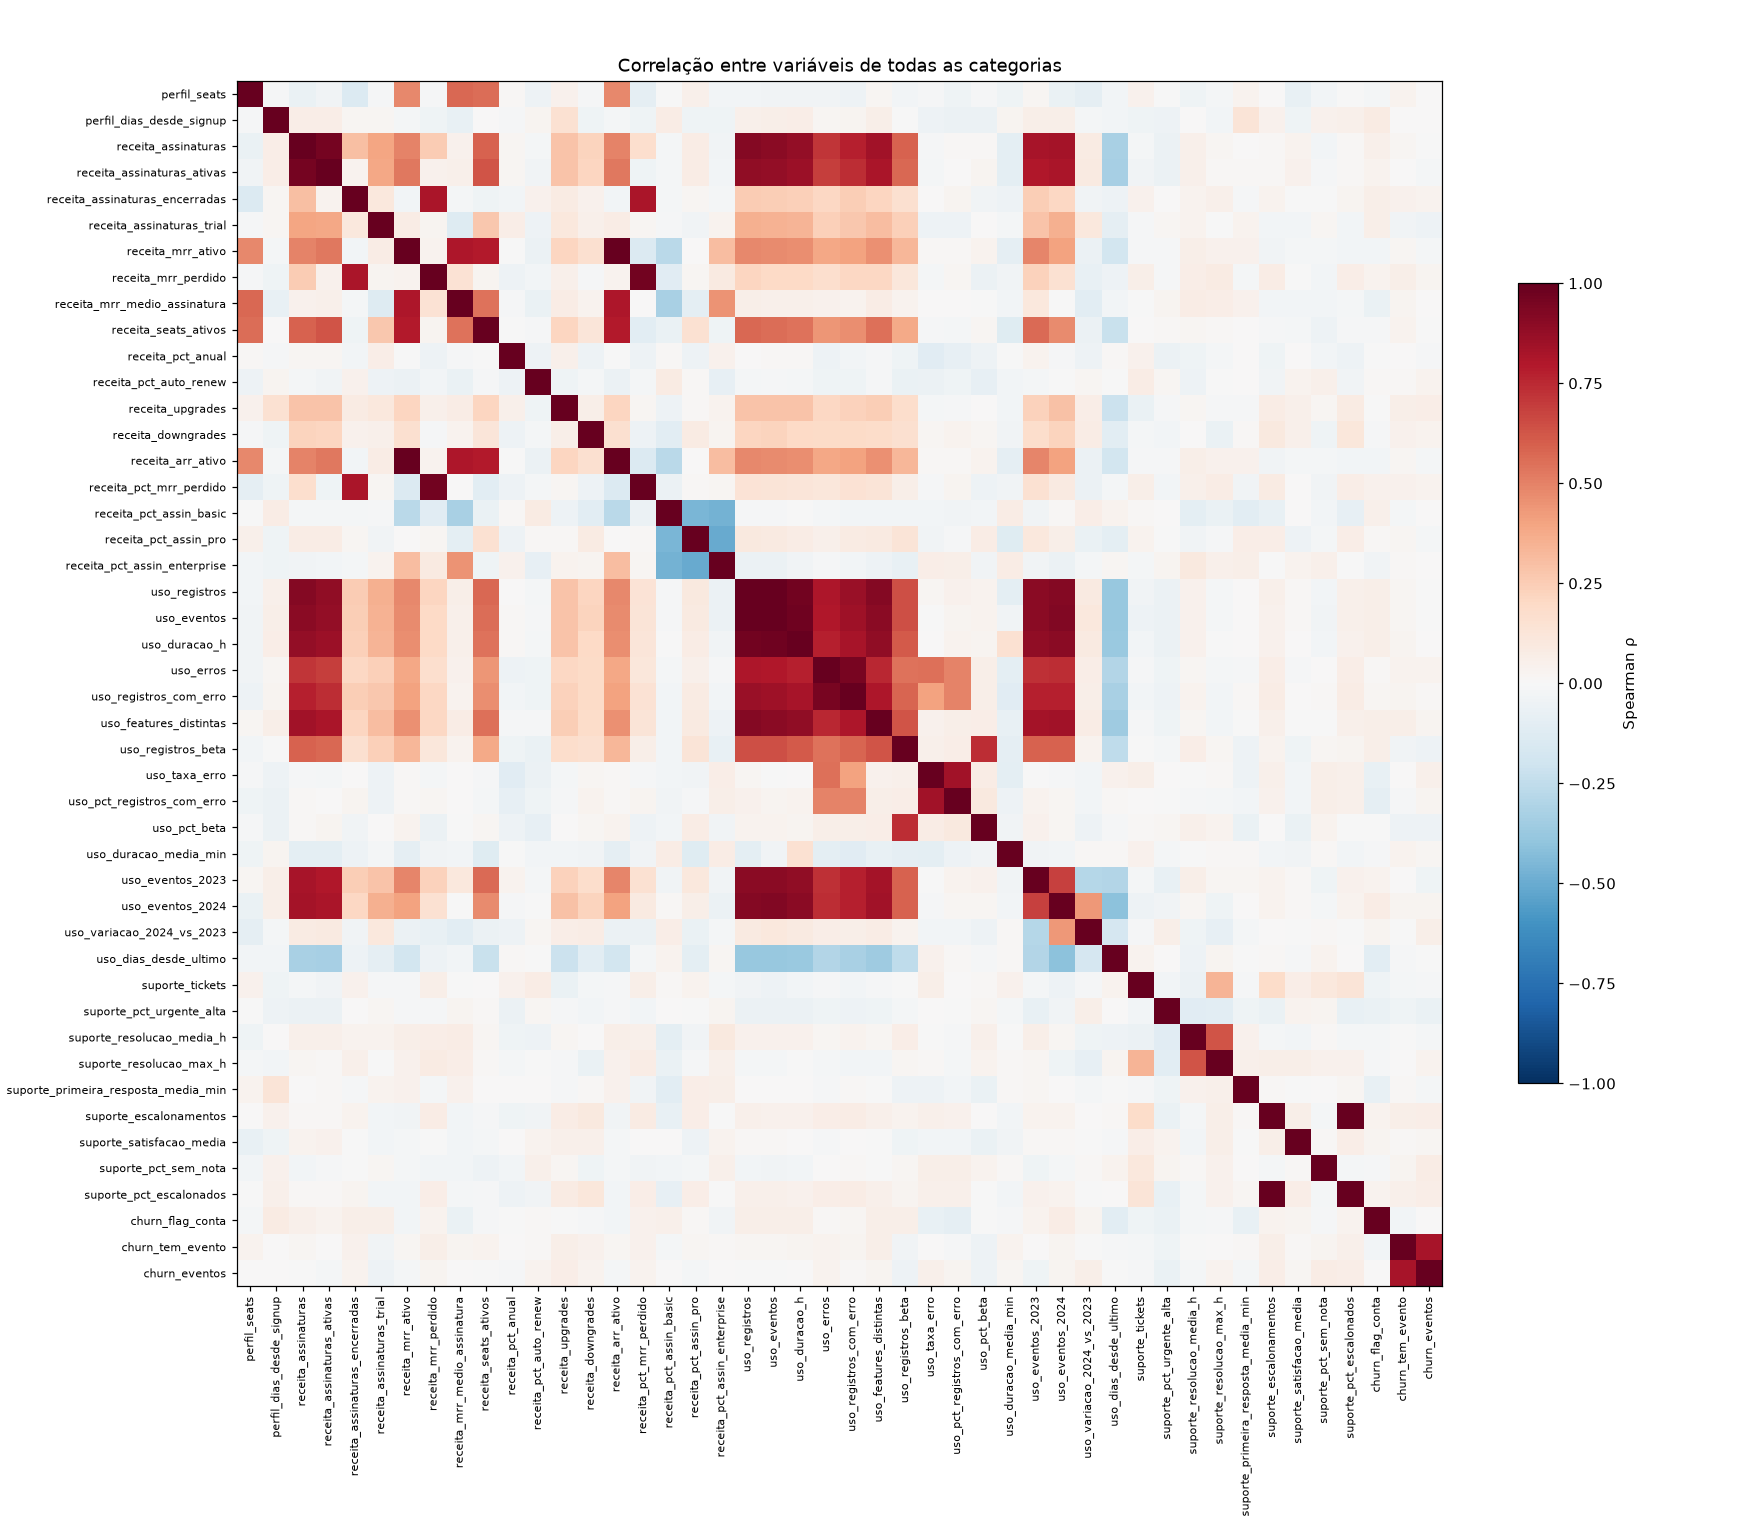

The data file committed next to this chart (first rows):
, perfil_seats, perfil_dias_desde_signup, receita_assinaturas, receita_assinaturas_ativas, receita_assinaturas_encerradas, receita_assinaturas_trial, receita_mrr_ativo, receita_mrr_perdido, receita_mrr_medio_assinatura, receita_seats_ativos, receita_pct_anual, receita_pct_auto_renew, receita_upgrades, receita_downgrades, receita_arr_ativo, receita_pct_mrr_perdido, receita_pct_assin_basic, receita_pct_assin_pro, receita_pct_assin_enterprise, uso_registros, uso_eventos, uso_duracao_h, uso_erros
perfil_seats, 1.0, -0.01042, -0.06651, -0.03406, -0.1364, -0.01544, 0.4778, -0.01264, 0.5754, 0.5616, 0.007989, -0.05123, 0.03912, -0.01012, 0.4778, -0.08869, -0.004559, 0.05248, -0.02579, -0.02354, -0.03186, -0.03675, -0.03869
perfil_dias_desde_signup, -0.01042, 1.0, 0.06751, 0.06591, 0.01635, 0.01749, -0.01844, -0.04211, -0.0707, 0.006987, -0.01274, 0.02741, 0.1559, -0.04024, -0.01844, -0.04337, 0.07685, -0.04514, -0.04261, 0.05193, 0.05786, 0.07023, 0.01805
receita_assinaturas, -0.06651, 0.06751, 1.0, 0.9592, 0.2985, 0.3918, 0.4965, 0.2504, 0.04219, 0.5875, 0.02234, -0.02086, 0.2868, 0.2194, 0.4965, 0.1647, -0.0157, 0.07093, -0.03518, 0.9146, 0.9049, 0.8803, 0.7162
receita_assinaturas_ativas, -0.03406, 0.06591, 0.9592, 1.0, 0.03569, 0.3857, 0.5272, 0.0426, 0.0472, 0.6307, 0.02177, -0.03735, 0.2825, 0.2131, 0.5272, -0.04678, -0.0223, 0.07679, -0.02961, 0.8847, 0.878, 0.8546, 0.6921
receita_assinaturas_encerradas, -0.1364, 0.01635, 0.2985, 0.03569, 1.0, 0.1055, -0.02647, 0.8154, -0.02311, -0.04118, -0.02635, 0.04684, 0.07997, 0.04363, -0.02647, 0.8157, -0.01821, 0.01951, -0.01952, 0.257, 0.2439, 0.2351, 0.207
receita_assinaturas_trial, -0.01544, 0.01749, 0.3918, 0.3857, 0.1055, 1.0, 0.07694, 0.02474, -0.1306, 0.2693, 0.06382, -0.0512, 0.1082, 0.05285, 0.07694, 0.01665, -0.01054, -0.03232, 0.0354, 0.3526, 0.3501, 0.3397, 0.2402
receita_mrr_ativo, 0.4778, -0.01844, 0.4965, 0.5272, -0.02647, 0.07694, 1.0, 0.03195, 0.811, 0.796, -0.0003167, -0.05579, 0.2144, 0.1569, 1.0, -0.1347, -0.2724, 0.0008863, 0.308, 0.4835, 0.4744, 0.4637, 0.383
receita_mrr_perdido, -0.01264, -0.04211, 0.2504, 0.0426, 0.8154, 0.02474, 0.03195, 1.0, 0.1451, 0.0309, -0.05146, -0.02519, 0.04973, -0.01081, 0.03195, 0.9685, -0.1129, 0.01586, 0.08676, 0.2159, 0.2016, 0.1968, 0.171
receita_mrr_medio_assinatura, 0.5754, -0.0707, 0.04219, 0.0472, -0.02311, -0.1306, 0.811, 0.1451, 1.0, 0.5443, -0.01114, -0.06783, 0.0739, 0.03205, 0.811, 0.001298, -0.3277, -0.0982, 0.4491, 0.0585, 0.0503, 0.05431, 0.03934
receita_seats_ativos, 0.5616, 0.006987, 0.5875, 0.6307, -0.04118, 0.2693, 0.796, 0.0309, 0.5443, 1.0, -0.006884, -0.008797, 0.2137, 0.1209, 0.796, -0.1062, -0.06299, 0.1489, -0.03938, 0.5758, 0.5597, 0.5405, 0.4382
receita_pct_anual, 0.007989, -0.01274, 0.02234, 0.02177, -0.02635, 0.06382, -0.0003167, -0.05146, -0.01114, -0.006884, 1.0, -0.04829, 0.04712, -0.0515, -0.0003167, -0.05367, 0.0106, -0.04724, 0.04205, 0.005514, 0.01141, 0.01037, -0.0546
receita_pct_auto_renew, -0.05123, 0.02741, -0.02086, -0.03735, 0.04684, -0.0512, -0.05579, -0.02519, -0.06783, -0.008797, -0.04829, 1.0, -0.04077, -0.01978, -0.05579, -0.01788, 0.07855, 0.01378, -0.07898, -0.01802, -0.01506, -0.01778, -0.04238
receita_upgrades, 0.03912, 0.1559, 0.2868, 0.2825, 0.07997, 0.1082, 0.2144, 0.04973, 0.0739, 0.2137, 0.04712, -0.04077, 1.0, 0.05628, 0.2144, 0.02086, -0.04837, 0.01074, 0.03235, 0.2861, 0.2864, 0.2883, 0.2104
receita_downgrades, -0.01012, -0.04024, 0.2194, 0.2131, 0.04363, 0.05285, 0.1569, -0.01081, 0.03205, 0.1209, -0.0515, -0.01978, 0.05628, 1.0, 0.1569, -0.04893, -0.107, 0.08331, 0.03004, 0.2127, 0.219, 0.1974, 0.1933
receita_arr_ativo, 0.4778, -0.01844, 0.4965, 0.5272, -0.02647, 0.07694, 1.0, 0.03195, 0.811, 0.796, -0.0003167, -0.05579, 0.2144, 0.1569, 1.0, -0.1347, -0.2724, 0.0008863, 0.308, 0.4835, 0.4744, 0.4637, 0.383
receita_pct_mrr_perdido, -0.08869, -0.04337, 0.1647, -0.04678, 0.8157, 0.01665, -0.1347, 0.9685, 0.001298, -0.1062, -0.05367, -0.01788, 0.02086, -0.04893, -0.1347, 1.0, -0.05842, 0.01068, 0.02148, 0.1383, 0.1267, 0.1222, 0.1152
receita_pct_assin_basic, -0.004559, 0.07685, -0.0157, -0.0223, -0.01821, -0.01054, -0.2724, -0.1129, -0.3277, -0.06299, 0.0106, 0.07855, -0.04837, -0.107, -0.2724, -0.05842, 1.0, -0.4607, -0.4723, -0.01519, -0.008925, -0.003352, -0.01949
receita_pct_assin_pro, 0.05248, -0.04514, 0.07093, 0.07679, 0.01951, -0.03232, 0.0008863, 0.01586, -0.0982, 0.1489, -0.04724, 0.01378, 0.01074, 0.08331, 0.0008863, 0.01068, -0.4607, 1.0, -0.5019, 0.0974, 0.08988, 0.07137, 0.05298
receita_pct_assin_enterprise, -0.02579, -0.04261, -0.03518, -0.02961, -0.01952, 0.0354, 0.308, 0.08676, 0.4491, -0.03938, 0.04205, -0.07898, 0.03235, 0.03004, 0.308, 0.02148, -0.4723, -0.5019, 1.0, -0.05685, -0.05633, -0.03844, -0.01433
uso_registros, -0.02354, 0.05193, 0.9146, 0.8847, 0.257, 0.3526, 0.4835, 0.2159, 0.0585, 0.5758, 0.005514, -0.01802, 0.2861, 0.2127, 0.4835, 0.1383, -0.01519, 0.0974, -0.05685, 1.0, 0.9922, 0.9621, 0.8118
uso_eventos, -0.03186, 0.05786, 0.9049, 0.878, 0.2439, 0.3501, 0.4744, 0.2016, 0.0503, 0.5597, 0.01141, -0.01506, 0.2864, 0.219, 0.4744, 0.1267, -0.008925, 0.08988, -0.05633, 0.9922, 1.0, 0.9718, 0.797
uso_duracao_h, -0.03675, 0.07023, 0.8803, 0.8546, 0.2351, 0.3397, 0.4637, 0.1968, 0.05431, 0.5405, 0.01037, -0.01778, 0.2883, 0.1974, 0.4637, 0.1222, -0.003352, 0.07137, -0.03844, 0.9621, 0.9718, 1.0, 0.7797
uso_erros, -0.03869, 0.01805, 0.7162, 0.6921, 0.207, 0.2402, 0.383, 0.171, 0.03934, 0.4382, -0.0546, -0.04238, 0.2104, 0.1933, 0.383, 0.1152, -0.01949, 0.05298, -0.01433, 0.8118, 0.797, 0.7797, 1.0
uso_registros_com_erro, -0.05126, 0.02945, 0.7749, 0.741, 0.2477, 0.2728, 0.4027, 0.2083, 0.03718, 0.4628, -0.02423, -0.03979, 0.2277, 0.1926, 0.4027, 0.1474, -0.02398, 0.08059, -0.02963, 0.8639, 0.8491, 0.826, 0.9464
uso_features_distintas, 0.01708, 0.06135, 0.8364, 0.819, 0.2151, 0.3047, 0.4543, 0.2041, 0.07041, 0.5526, -0.01076, -0.014, 0.2427, 0.1847, 0.4543, 0.1293, -0.02746, 0.09321, -0.04916, 0.9152, 0.9057, 0.8852, 0.7577
uso_registros_beta, -0.02507, -0.001677, 0.5874, 0.573, 0.1582, 0.2409, 0.3284, 0.1101, 0.0344, 0.3794, -0.04398, -0.06409, 0.1727, 0.158, 0.3284, 0.06234, -0.0268, 0.1296, -0.07338, 0.6483, 0.6432, 0.6152, 0.5459
uso_taxa_erro, -0.01157, -0.05338, -0.01413, -0.01667, 0.002992, -0.05426, 0.01014, -0.01624, 0.006383, -0.01158, -0.11, -0.05995, -0.01567, 0.01771, 0.01014, -0.008861, -0.03024, -0.03125, 0.06265, 0.02337, -0.007235, 0.002678, 0.5489
uso_pct_registros_com_erro, -0.04344, -0.05509, 0.009799, 0.0002981, 0.02494, -0.05421, 0.01406, 0.01915, 0.0026, -0.02228, -0.08445, -0.04687, -0.009155, 0.03424, 0.01406, 0.02643, -0.0386, -0.009626, 0.05618, 0.04178, 0.02687, 0.03379, 0.4943
uso_pct_beta, -0.01051, -0.05804, 0.01375, 0.02424, -0.03194, 0.002045, 0.03346, -0.05732, -0.004034, 0.01911, -0.05146, -0.08202, 0.005481, 0.02093, 0.03346, -0.05107, -0.029, 0.07219, -0.0342, 0.03442, 0.03585, 0.02555, 0.06037
uso_duracao_media_min, -0.04447, 0.02809, -0.09901, -0.09438, -0.04791, -0.017, -0.08736, -0.03617, -0.02573, -0.1238, -0.006957, -0.02614, -0.02431, -0.0366, -0.08736, -0.03196, 0.07057, -0.1237, 0.0723, -0.09503, -0.03796, 0.1498, -0.1016
uso_eventos_2023, 0.02264, 0.05681, 0.8278, 0.7983, 0.2452, 0.285, 0.485, 0.2321, 0.1075, 0.5686, 0.03128, -0.02223, 0.2267, 0.173, 0.485, 0.1527, -0.03835, 0.1061, -0.03842, 0.9013, 0.9039, 0.8835, 0.7284
uso_eventos_2024, -0.06953, 0.05871, 0.8341, 0.8141, 0.207, 0.3543, 0.3987, 0.1508, -0.003563, 0.4704, -0.009591, -0.0008012, 0.2924, 0.2222, 0.3987, 0.08997, 0.01486, 0.06045, -0.05892, 0.9154, 0.9259, 0.899, 0.7371
uso_variacao_2024_vs_2023, -0.08973, -0.02332, 0.07814, 0.08762, -0.0339, 0.1057, -0.05796, -0.07043, -0.105, -0.06023, -0.04918, 0.01961, 0.06592, 0.0722, -0.05796, -0.0552, 0.06606, -0.06379, -0.01946, 0.09277, 0.1022, 0.09044, 0.06446
uso_dias_desde_ultimo, -0.02977, -0.02698, -0.3244, -0.3317, -0.04766, -0.08843, -0.1839, -0.04939, -0.02919, -0.2236, 0.01285, -0.001449, -0.2113, -0.106, -0.1839, -0.01739, 0.03358, -0.09856, 0.02151, -0.3766, -0.3802, -0.3714, -0.2924
suporte_tickets, 0.04344, -0.04065, -0.01837, -0.03198, 0.04566, -0.01427, -0.0107, 0.05629, -0.0007975, 0.002512, 0.04659, 0.07322, -0.06865, -0.01847, -0.0107, 0.0586, 0.01478, 0.03136, -0.01874, -0.03858, -0.04751, -0.02637, -0.009557
suporte_pct_urgente_alta, -0.002935, -0.05205, -0.06008, -0.05499, 0.005989, 0.01937, -0.008494, -0.01266, 0.03012, 0.00867, -0.06098, 0.02128, -0.01394, -0.02777, -0.008494, -0.02725, 0.003326, -0.001737, 0.02497, -0.05815, -0.0596, -0.0621, -0.03925
suporte_resolucao_media_h, -0.04318, 0.001928, 0.05235, 0.05045, 0.03861, 0.03385, 0.05607, 0.06837, 0.07665, 0.02205, -0.04486, -0.05303, 0.01858, 0.001293, 0.05607, 0.05098, -0.09452, -0.03637, 0.09584, 0.04605, 0.04355, 0.03942, 0.0207
suporte_resolucao_max_h, -0.01704, -0.02388, 0.01865, 0.01123, 0.05444, -0.007524, 0.03991, 0.08373, 0.06726, 0.01029, -0.01673, -0.007288, -0.01486, -0.06855, 0.03991, 0.07098, -0.0665, -0.01497, 0.05183, -0.01586, -0.01763, -0.006148, -0.02111
suporte_primeira_resposta_media_min, 0.03647, 0.1326, 0.001929, 0.009434, -0.01057, 0.03677, 0.04675, -0.02177, 0.0428, 0.004051, 0.007585, 0.00555, -0.01471, 0.01297, 0.04675, -0.03404, -0.1071, 0.06838, 0.06107, 0.00363, 0.007295, 0.007312, -0.008653
suporte_escalonamentos, 0.004642, 0.04091, 0.01361, 0.009255, 0.03271, -0.02449, -0.03351, 0.07428, -0.0258, -0.01093, -0.04049, -0.03561, 0.07538, 0.1001, -0.03351, 0.07833, -0.07318, 0.06771, -0.006756, 0.04877, 0.04321, 0.0422, 0.06653
suporte_satisfacao_media, -0.0708, -0.04679, 0.03729, 0.04492, -0.005165, -0.02664, -0.02023, -0.003399, -0.02958, -0.02, 0.003083, 0.03563, 0.04727, 0.05003, -0.02023, 0.0009403, 0.004039, -0.04923, 0.03529, 0.01482, 0.01037, 0.001228, -0.01052
suporte_pct_sem_nota, -0.02632, 0.04162, -0.02373, -0.01456, -0.006303, 0.01745, -0.01576, -0.02639, -0.02794, -0.0539, -0.02885, 0.05351, 0.0216, -0.04034, -0.01576, -0.03456, -0.02457, -0.02288, 0.05428, -0.02897, -0.0321, -0.02565, 0.00529
suporte_pct_escalonados, -0.001872, 0.05177, 0.01558, 0.01281, 0.02597, -0.02502, -0.02993, 0.06524, -0.02325, -0.01075, -0.04827, -0.03223, 0.08486, 0.1117, -0.02993, 0.06646, -0.07964, 0.06761, -0.00337, 0.05163, 0.04699, 0.04497, 0.06522
churn_flag_conta, -0.01776, 0.0847, 0.04719, 0.03812, 0.05704, 0.05991, -0.03118, 0.03684, -0.06377, -0.01014, -0.006603, 0.008197, -0.005275, -0.01526, -0.03118, 0.04533, 0.04934, 0.007818, -0.03644, 0.05475, 0.05665, 0.057, 0.01163
churn_tem_evento, 0.03427, 0.003734, 0.0171, 0.002271, 0.04292, -0.03504, 0.02187, 0.05669, 0.03063, 0.03655, 0.001308, 0.008473, 0.05903, 0.04542, 0.02187, 0.04616, -0.02065, 0.02224, 0.008008, 0.01987, 0.01808, 0.02553, 0.03234
churn_eventos, 0.002271, 0.004136, -0.005364, -0.01669, 0.03484, -0.05127, -0.01566, 0.03095, 0.0002689, -0.00457, -0.01498, 0.03183, 0.06389, 0.03685, -0.01566, 0.03337, 0.003109, -0.01939, 0.003061, -0.001395, -0.001428, 0.003616, 0.03257
